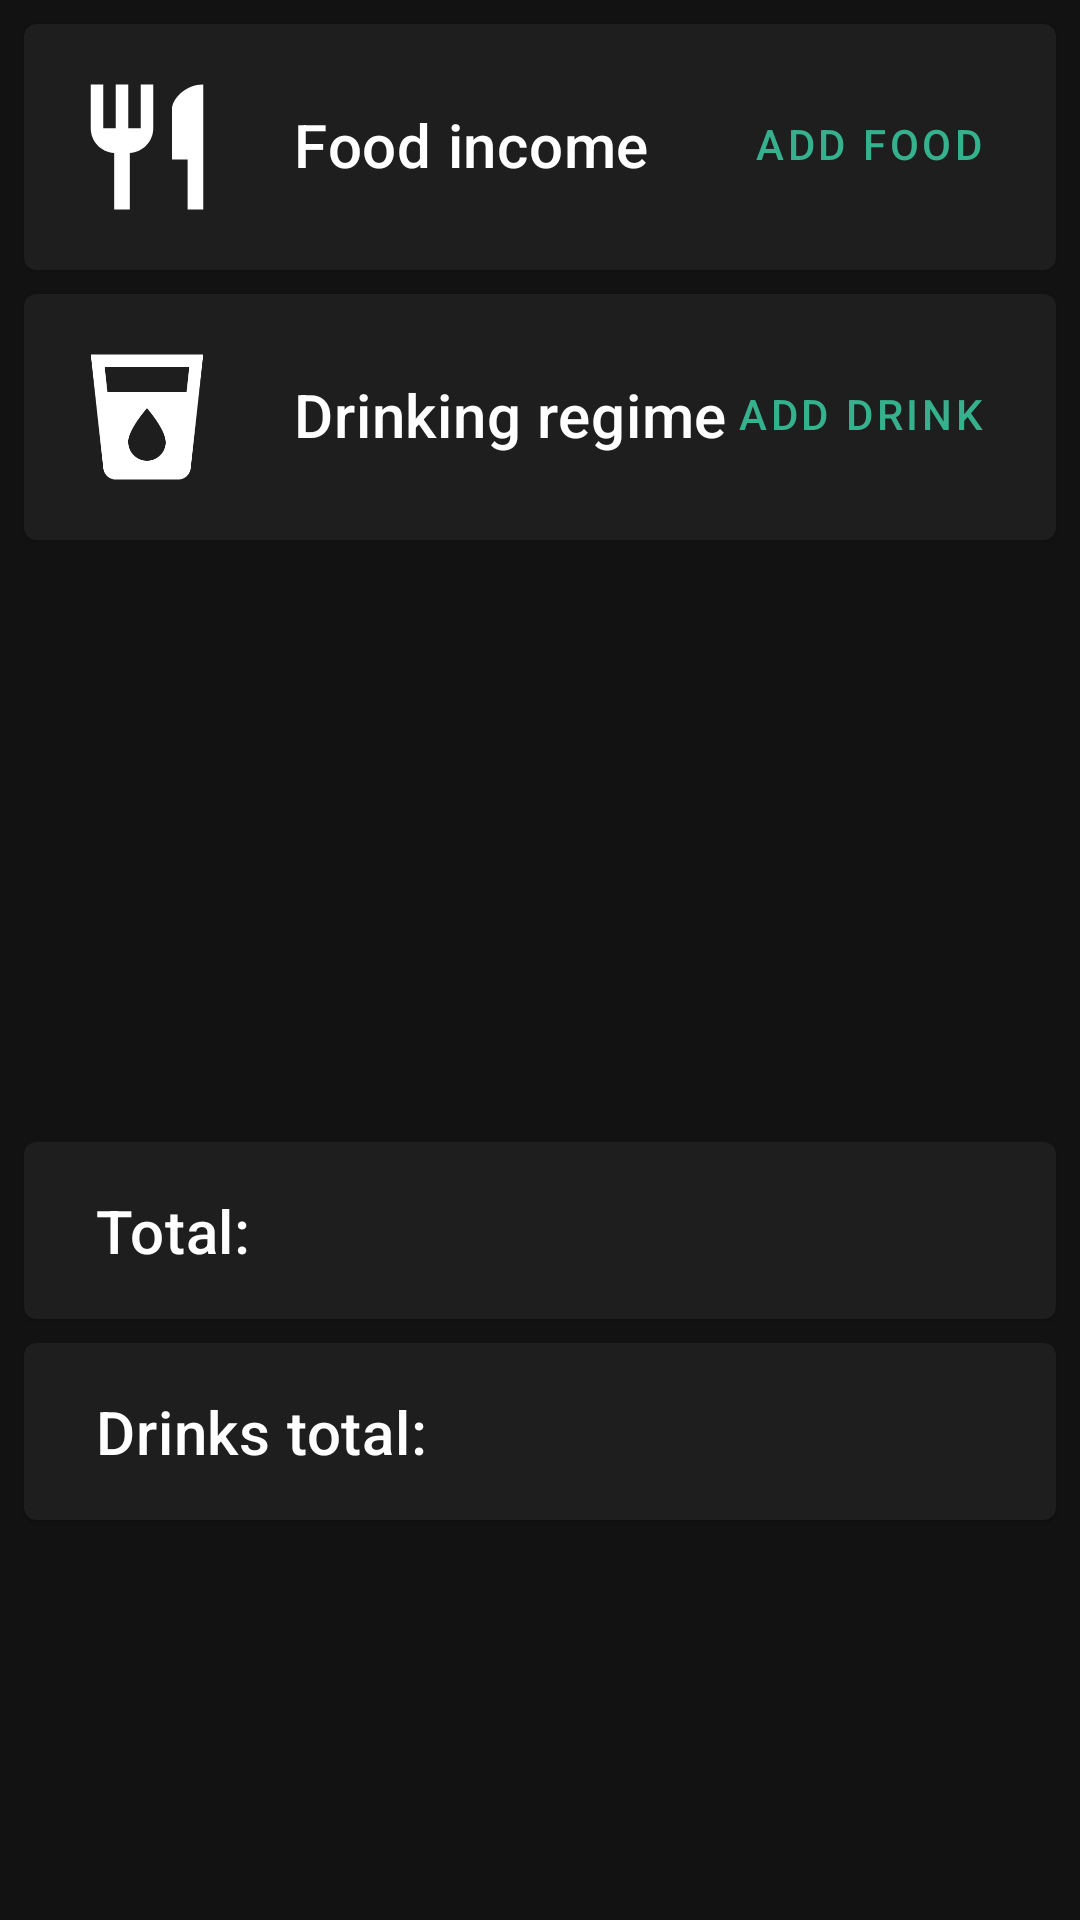

Produce the Android XML layout that renders to this screen, including the resource entries it uses.
<!-- AndroidManifest.xml: application theme Theme.MyApp -->
<!-- res/layout/fragment_home.xml -->
<?xml version="1.0" encoding="utf-8"?>
<androidx.constraintlayout.widget.ConstraintLayout xmlns:android="http://schemas.android.com/apk/res/android"
	xmlns:app="http://schemas.android.com/apk/res-auto"
	xmlns:tools="http://schemas.android.com/tools"
	android:layout_width="match_parent"
	android:layout_height="match_parent"
	tools:context=".ui.home.HomeFragment">

	<com.google.android.material.card.MaterialCardView
		app:layout_constraintTop_toTopOf="parent"
		app:layout_constraintStart_toStartOf="parent"
		app:layout_constraintEnd_toEndOf="parent"
		android:layout_width="match_parent"
		android:layout_height="wrap_content"
		android:layout_margin="8dp"
		android:clickable="true"
		android:focusable="true"
		android:id="@+id/card_view1">

			<LinearLayout
				android:layout_width="match_parent"
				android:layout_height="wrap_content"
				android:padding="16dp"
				android:paddingBottom="8dp">


				<androidx.appcompat.widget.AppCompatImageView
					android:id="@+id/imageView"
					android:layout_width="50dp"
					android:layout_height="50dp"
					android:layout_marginEnd="8dp"
					android:contentDescription="Card Logo"
					app:layout_constraintBottom_toBottomOf="parent"
					app:layout_constraintStart_toStartOf="parent"
					app:layout_constraintTop_toTopOf="parent"
					app:srcCompat="@drawable/ic_baseline_restaurant_24" />

				<LinearLayout
					android:layout_width="match_parent"
					android:layout_height="match_parent"
					android:layout_marginStart="8dp"
					android:layout_weight="1.0"
					android:orientation="horizontal">

					<androidx.constraintlayout.widget.ConstraintLayout
						android:layout_width="0dp"
						android:layout_height="wrap_content"
						android:layout_marginStart="8dp"
						android:layout_weight="1.0"
						android:orientation="horizontal">

						<TextView
							style="?attr/textAppearanceHeadline6"
							android:layout_width="wrap_content"
							android:layout_height="wrap_content"
							android:text="Food income"
							app:layout_constraintBottom_toBottomOf="parent"
							app:layout_constraintStart_toStartOf="parent"
							app:layout_constraintTop_toTopOf="parent" />

						<com.google.android.material.button.MaterialButton
							style="?attr/borderlessButtonStyle"
							android:layout_width="wrap_content"
							android:layout_height="wrap_content"
							android:layout_marginStart="50dp"
							android:id="@+id/btnAddFood"
							android:text="Add food"
							app:layout_constraintBottom_toBottomOf="parent"
							app:layout_constraintEnd_toEndOf="parent"
							app:layout_constraintTop_toTopOf="parent" />
					</androidx.constraintlayout.widget.ConstraintLayout>
				</LinearLayout>

			</LinearLayout>

	</com.google.android.material.card.MaterialCardView>

	<com.google.android.material.card.MaterialCardView
		android:id="@+id/card_view2"
		app:layout_constraintEnd_toEndOf="parent"
		app:layout_constraintStart_toStartOf="parent"
		android:layout_width="match_parent"
		android:layout_height="wrap_content"
		android:layout_margin="8dp"
		android:clickable="true"
		android:focusable="true"
		app:layout_constraintTop_toBottomOf="@id/card_view1">

		<LinearLayout
			android:layout_width="match_parent"
			android:layout_height="wrap_content"
			android:padding="16dp"
			android:paddingBottom="8dp">


			<androidx.appcompat.widget.AppCompatImageView
				android:id="@+id/imageView2"
				android:layout_width="50dp"
				android:layout_height="50dp"
				android:layout_marginEnd="8dp"
				android:contentDescription="Card Logo"
				app:layout_constraintBottom_toBottomOf="parent"
				app:layout_constraintStart_toStartOf="parent"
				app:layout_constraintTop_toTopOf="parent"
				app:srcCompat="@drawable/ic_baseline_local_drink_24" />

			<LinearLayout
				android:layout_width="match_parent"
				android:layout_height="match_parent"
				android:layout_marginStart="8dp"
				android:layout_weight="1.0"
				android:orientation="horizontal">

				<androidx.constraintlayout.widget.ConstraintLayout
					android:layout_width="0dp"
					android:layout_height="wrap_content"
					android:layout_marginStart="8dp"
					android:layout_weight="1.0"
					android:orientation="horizontal">

					<TextView
						style="?attr/textAppearanceHeadline6"
						android:layout_width="wrap_content"
						android:layout_height="wrap_content"
						android:text="Drinking regime"
						app:layout_constraintBottom_toBottomOf="parent"
						app:layout_constraintStart_toStartOf="parent"
						app:layout_constraintTop_toTopOf="parent" />

					<com.google.android.material.button.MaterialButton
						android:id="@+id/btnAddDrink"
						style="?attr/borderlessButtonStyle"
						android:layout_width="wrap_content"
						android:layout_height="wrap_content"
						android:layout_marginStart="50dp"
						android:text="Add drink"
						app:layout_constraintBottom_toBottomOf="parent"
						app:layout_constraintEnd_toEndOf="parent"
						app:layout_constraintTop_toTopOf="parent" />

				</androidx.constraintlayout.widget.ConstraintLayout>
			</LinearLayout>

		</LinearLayout>

	</com.google.android.material.card.MaterialCardView>

	<com.google.android.material.card.MaterialCardView
		android:id="@+id/card_view3"
		app:layout_constraintStart_toStartOf="parent"
		app:layout_constraintEnd_toEndOf="parent"
		app:layout_constraintBottom_toBottomOf="parent"
		android:layout_width="match_parent"
		android:layout_height="wrap_content"
		android:layout_margin="8dp"
		android:clickable="true"
		app:layout_constraintTop_toBottomOf="@id/card_view2"
		android:focusable="true">

		<LinearLayout
			android:layout_width="match_parent"
			android:layout_height="wrap_content"
			android:padding="16dp"
			android:paddingBottom="8dp">

			<LinearLayout
				android:layout_width="0dp"
				android:layout_height="wrap_content"
				android:layout_weight="1.0"
				android:layout_marginStart="8dp"
				android:orientation="horizontal">

				<TextView
					android:id="@+id/txtTotal"
					style="?attr/textAppearanceHeadline6"
					android:layout_width="wrap_content"
					android:layout_height="wrap_content"
					android:text="@string/total" />

			</LinearLayout>

		</LinearLayout>

	</com.google.android.material.card.MaterialCardView>

	<com.google.android.material.card.MaterialCardView
		android:id="@+id/card_view4"
		android:layout_width="match_parent"
		android:layout_height="wrap_content"
		android:layout_margin="8dp"
		android:clickable="true"
		android:focusable="true"
		app:layout_constraintEnd_toEndOf="parent"
		app:layout_constraintStart_toStartOf="parent"
		app:layout_constraintTop_toBottomOf="@id/card_view3">

		<LinearLayout
			android:layout_width="match_parent"
			android:layout_height="wrap_content"
			android:padding="16dp"
			android:paddingBottom="8dp">

			<LinearLayout
				android:layout_width="0dp"
				android:layout_height="wrap_content"
				android:layout_marginStart="8dp"
				android:layout_weight="1.0"
				android:orientation="horizontal">

				<TextView
					android:id="@+id/txtTotalDrink"
					style="?attr/textAppearanceHeadline6"
					android:layout_width="wrap_content"
					android:layout_height="wrap_content"
					android:text="@string/drinks_total" />

			</LinearLayout>

		</LinearLayout>

	</com.google.android.material.card.MaterialCardView>

	<FrameLayout
		android:id="@+id/frameLayout"
		android:layout_width="match_parent"
		android:layout_height="match_parent"
		android:layout_marginTop="10dp" />

</androidx.constraintlayout.widget.ConstraintLayout>
<!-- resources referenced by this layout -->
<resources>
  <!-- drawable ic_baseline_local_drink_24 (drawable) -->
  <vector xmlns:android="http://schemas.android.com/apk/res/android"
  	android:width="24dp"
  	android:height="24dp"
  	android:tint="#FFFFFF"
  	android:viewportWidth="24"
  	android:viewportHeight="24">
  	<path
  		android:fillColor="@android:color/white"
  		android:pathData="M3,2l2.01,18.23C5.13,21.23 5.97,22 7,22h10c1.03,0 1.87,-0.77 1.99,-1.77L21,2L3,2zM12,19c-1.66,0 -3,-1.34 -3,-3 0,-2 3,-5.4 3,-5.4s3,3.4 3,5.4c0,1.66 -1.34,3 -3,3zM18.33,8L5.67,8l-0.44,-4h13.53l-0.43,4z" />
  </vector>
  <!-- drawable ic_baseline_restaurant_24 (drawable) -->
  <vector xmlns:android="http://schemas.android.com/apk/res/android"
  	android:width="24dp"
  	android:height="24dp"
  	android:tint="#FFFFFF"
  	android:viewportWidth="24"
  	android:viewportHeight="24">
  	<path
  		android:fillColor="@android:color/white"
  		android:pathData="M11,9L9,9L9,2L7,2v7L5,9L5,2L3,2v7c0,2.12 1.66,3.84 3.75,3.97L6.75,22h2.5v-9.03C11.34,12.84 13,11.12 13,9L13,2h-2v7zM16,6v8h2.5v8L21,22L21,2c-2.76,0 -5,2.24 -5,4z" />
  </vector>
  <string name="drinks_total">Drinks total:</string>
  <string name="total">Total:</string>
  <style name="Theme.MyApp" parent="Theme.MaterialComponents">
  		
  		<item name="colorPrimary">@color/colorPrimary</item>
  		<item name="colorPrimaryDark">@color/colorPrimaryDark</item>
  		<item name="colorAccent">@color/colorAccent</item>
  	</style>
  <color name="colorPrimary">#35b28d</color>
  <color name="colorPrimaryDark">#37a651</color>
  <color name="colorAccent">#4fd8c4</color>
</resources>
